Dataset: crackdata (GitHub, TianjieZhang1993/RCCD). Classes: alligator cracking, block cracks, longitudinal cracks, transverse cracks.

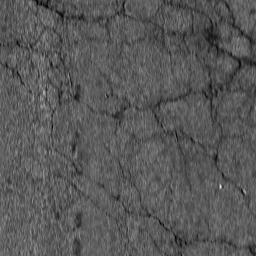
Label: alligator cracking

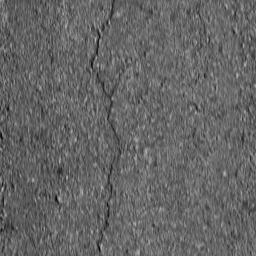
Label: longitudinal cracks

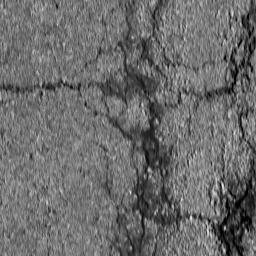
Label: block cracks

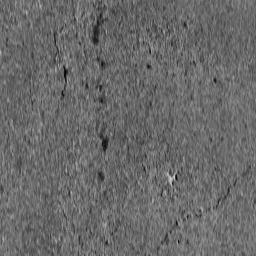
Label: transverse cracks

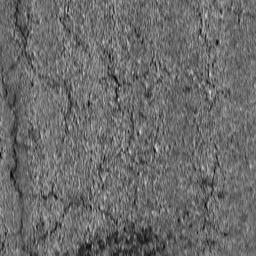
Label: block cracks

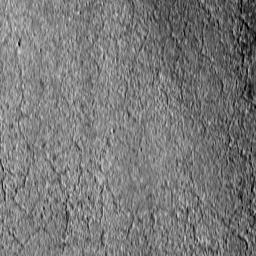
Label: alligator cracking
